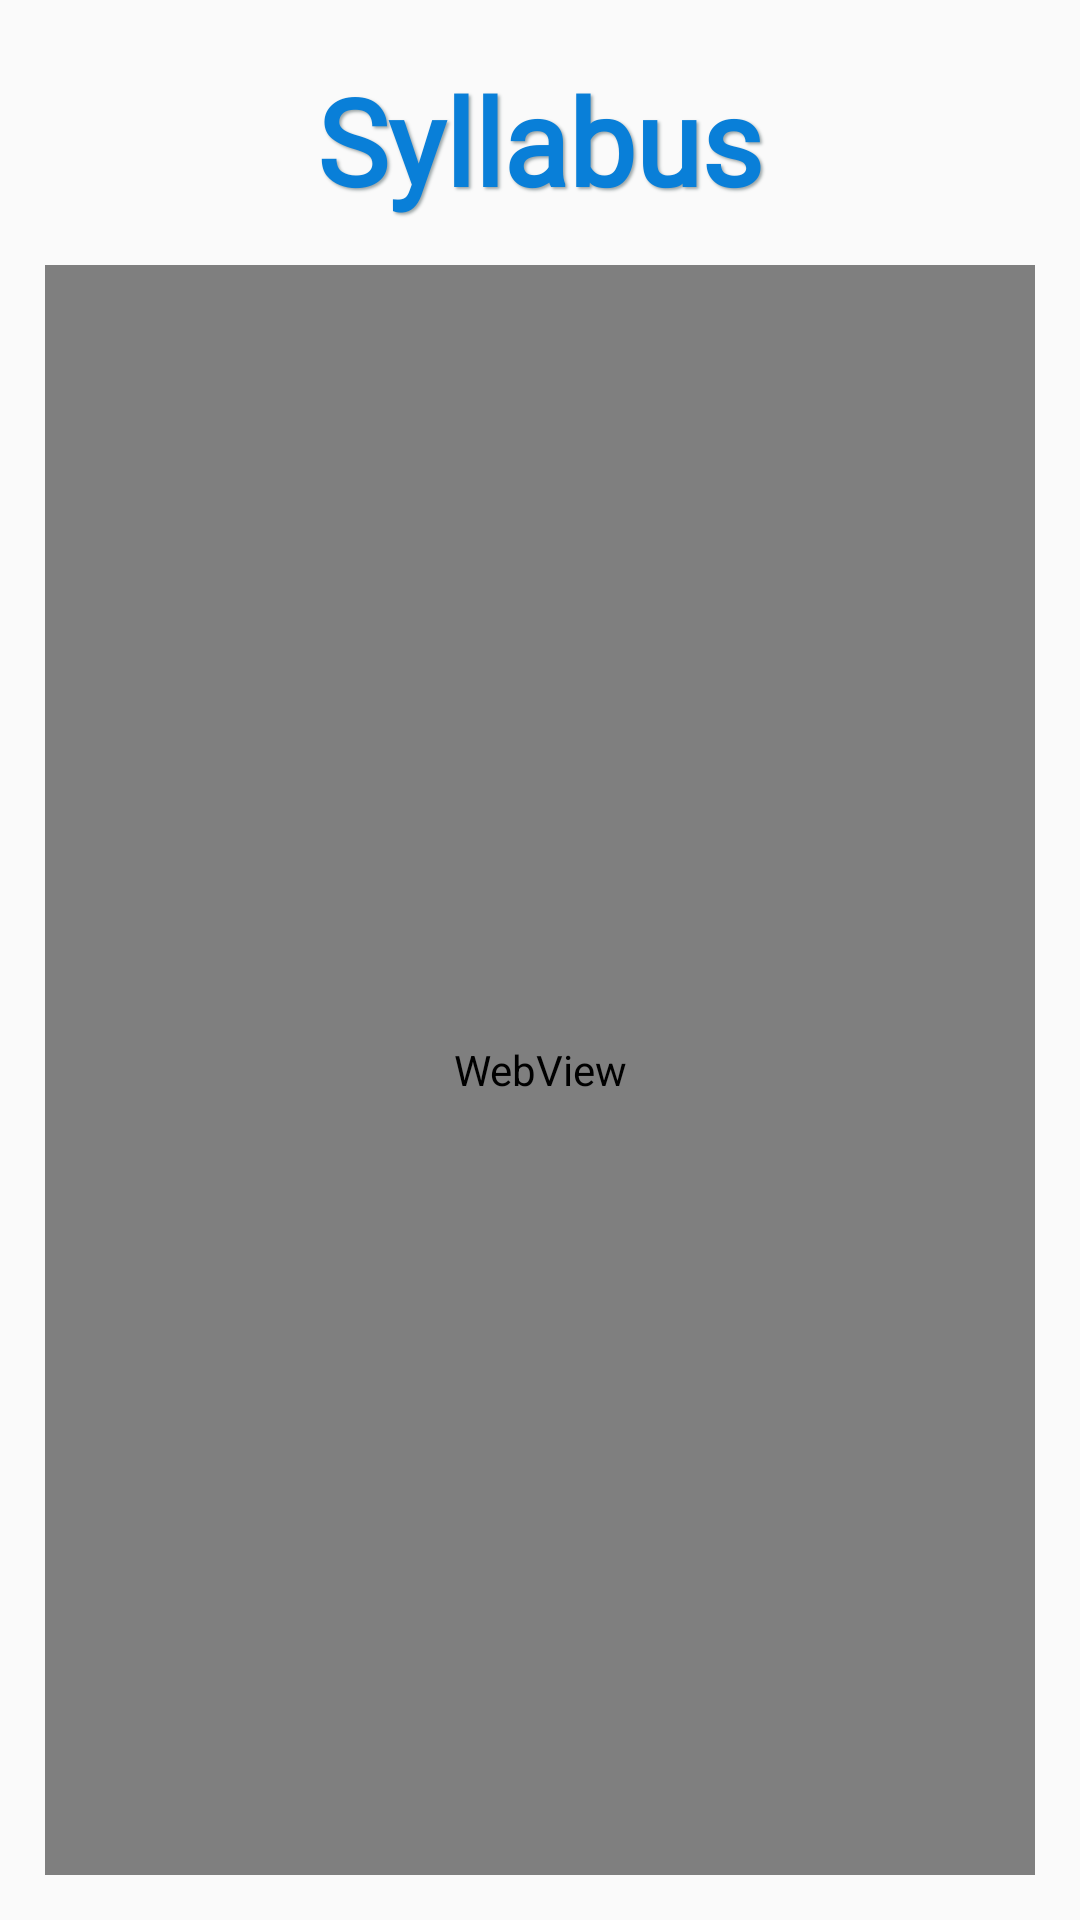

Here is an Android app screen rendered from its layout file. Give the layout XML and the strings, colors and styles it references.
<!-- AndroidManifest.xml: application theme AppTheme -->
<!-- res/layout/activity_syllabus.xml -->
<?xml version="1.0" encoding="utf-8"?>
<LinearLayout xmlns:android="http://schemas.android.com/apk/res/android"
    xmlns:app="http://schemas.android.com/apk/res-auto"
    xmlns:tools="http://schemas.android.com/tools"
    android:layout_width="match_parent"
    android:layout_height="match_parent"
    android:orientation="vertical"
    tools:context=".Syllabus">

    <TextView
        android:layout_width="match_parent"
        android:layout_height="wrap_content"
        android:layout_marginTop="20sp"
        android:layout_gravity="center"
        android:fontFamily="@font/arima_madurai_extrabold"
        android:shadowColor="#9BA5A6"
        android:shadowDx="2"
        android:shadowDy="2"
        android:shadowRadius="2"
        android:text="Syllabus"
        android:textAlignment="center"
        android:textColor="#097FD8"
        android:textSize="40sp"
        android:textStyle="bold" />

    <androidx.constraintlayout.widget.ConstraintLayout
        android:layout_width="match_parent"
        android:layout_height="match_parent"
        android:layout_margin="10sp">

      

        <WebView
            android:id="@+id/syllabus2"
            android:layout_width="match_parent"
            android:layout_height="0sp"
            android:layout_margin="5sp"
            app:layout_constraintBottom_toBottomOf="parent"
            app:layout_constraintEnd_toEndOf="parent"
            app:layout_constraintStart_toStartOf="parent"
            app:layout_constraintTop_toTopOf="parent"/>


       


    </androidx.constraintlayout.widget.ConstraintLayout>



</LinearLayout>
<!-- resources referenced by this layout -->
<resources>
  <!-- drawable app_logo_background: vector/xml drawable (drawable, 5095 chars, omitted) -->
  <!-- drawable button (drawable) -->
  <?xml version="1.0" encoding="utf-8"?>
  <shape  xmlns:android="http://schemas.android.com/apk/res/android" android:shape="rectangle">
  
      <gradient
          android:startColor="#CC6A0979"
          android:endColor="#CC00FFC0"
          android:type="linear"
          android:angle="0"
          />
      <corners android:radius="50sp"/>
  </shape>
  <style name="AppTheme" parent="Theme.AppCompat.Light.NoActionBar">
          
          <item name="colorPrimary">#13000000</item>
          <item name="colorPrimaryDark">@color/colorPrimaryDark</item>
          <item name="colorAccent">@color/colorAccent</item>
          <item name="android:statusBarColor" tools:targetApi="lollipop">#00000000</item>
          <item name="windowNoTitle">true</item>
          <item name="windowActionBar">false</item>
      </style>
  <!-- not gathered from this repository: default colours our renderer supplied (Android Studio template values) -->
  <color name="colorPrimaryDark">#FF3700B3</color>
  <color name="colorAccent">#FF03DAC5</color>
</resources>
